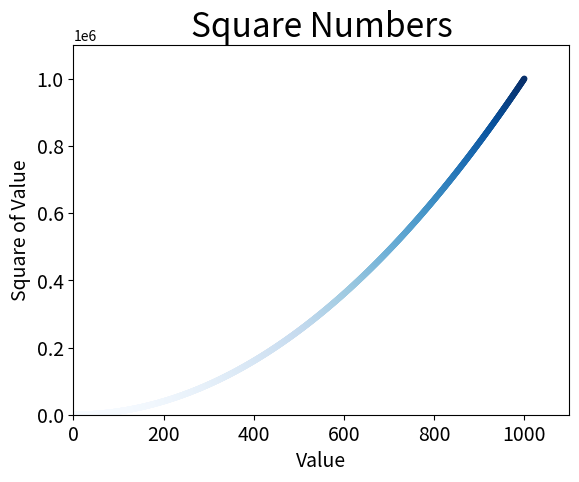

The script that saved this image:
# coding: utf-8

""" 绘制散点图 """
import matplotlib.pyplot as plt

x_values = list(range(1, 1001))
y_values = [x**2 for x in x_values]

plt.scatter(x_values, y_values, c=y_values, cmap=plt.cm.Blues,
        edgecolor='none', s=20) 

# 设置图表标题并给坐标轴加上标签
plt.title("Square Numbers", fontsize=24)
plt.xlabel("Value", fontsize=14)
plt.ylabel("Square of Value", fontsize=14)

# 设置刻度标记大小
plt.tick_params(axis='both', which='major', labelsize=14)

# 设置每个坐标轴的取值范围
plt.axis([0, 1100, 0, 1100000])

plt.show()
# plt.savefig('project2_data_visualization\chapter15\squares_plot.pdf', 
#         bbox_inches='tight') # 第二个参数是裁剪多余的空白区域
